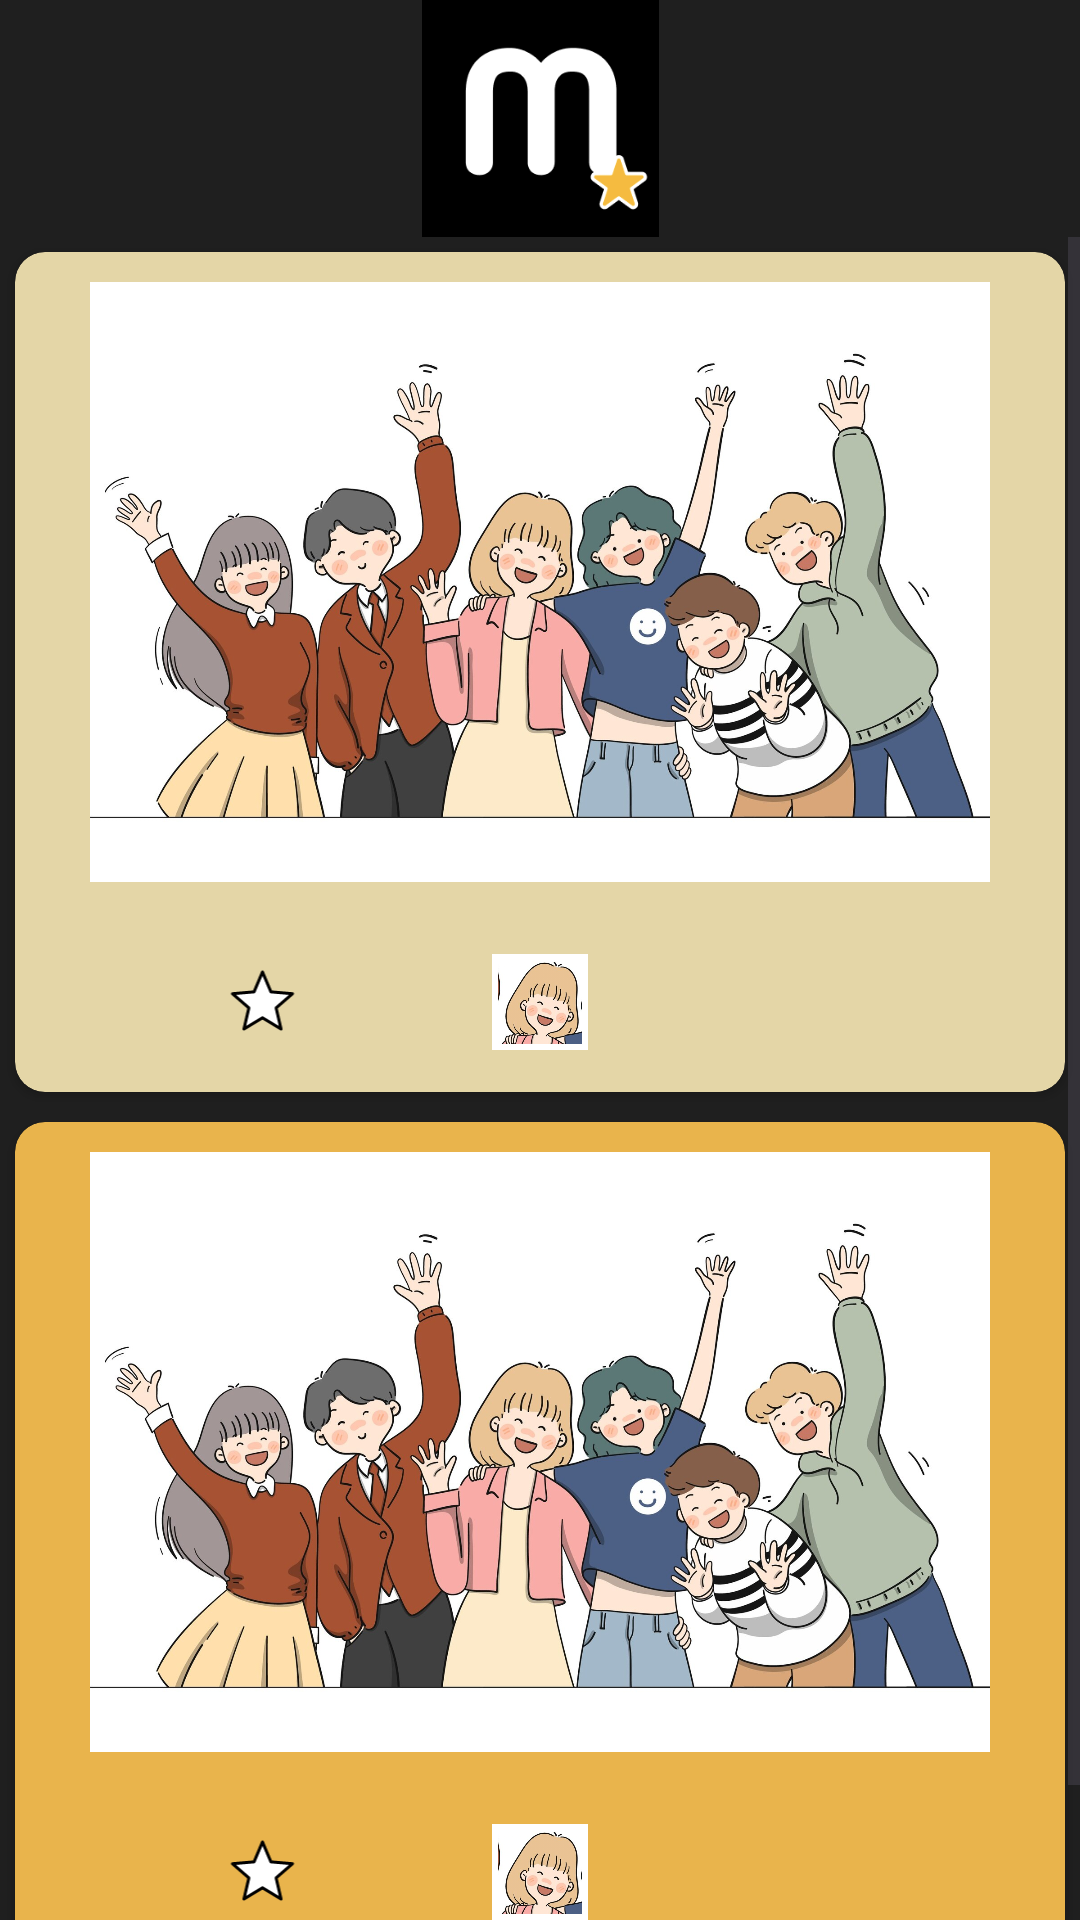

This screen was rendered from an Android layout file. Write that file and the resources it references.
<!-- AndroidManifest.xml: application theme Theme.MeetMi -->
<!-- res/layout/activity_feed.xml -->
<?xml version="1.0" encoding="utf-8"?>
<LinearLayout xmlns:android="http://schemas.android.com/apk/res/android"
    xmlns:app="http://schemas.android.com/apk/res-auto"
    xmlns:tools="http://schemas.android.com/tools"
    android:layout_width="match_parent"
    android:layout_height="match_parent"
    android:orientation="vertical"
    tools:context=".FeedActivity">

  <LinearLayout
      android:layout_width="match_parent"
      android:layout_height="wrap_content"
      android:background="#1F1F1F"
      android:orientation="vertical">

    <ImageView
        android:id="@+id/imageView"
        android:layout_width="match_parent"
        android:layout_height="79dp"
        app:srcCompat="@drawable/logo" />
  </LinearLayout>

  <LinearLayout
      android:layout_width="match_parent"
      android:layout_height="670dp"
      android:background="#1F1F1F"
      android:orientation="vertical">

    <ScrollView
        android:layout_width="match_parent"
        android:layout_height="match_parent">

      <LinearLayout
          android:layout_width="match_parent"
          android:layout_height="wrap_content"
          android:orientation="vertical">

        <androidx.cardview.widget.CardView
            android:layout_width="match_parent"
            android:layout_height="match_parent"
            android:layout_gravity="center"
            android:layout_margin="5dp"
            app:cardBackgroundColor="#E4D6A7"
            app:cardCornerRadius="10dp">

          <LinearLayout
              android:layout_width="match_parent"
              android:layout_height="match_parent"
              android:orientation="vertical">

            <ImageView
                android:layout_width="match_parent"
                android:layout_height="200dp"
                android:layout_gravity="center_horizontal"
                android:layout_margin="10dp"
                app:srcCompat="@drawable/samplepic" />

            <LinearLayout
                android:layout_width="match_parent"
                android:layout_height="match_parent"
                android:layout_margin="10dp"
                android:orientation="horizontal">

              <ImageView
                  android:layout_width="60dp"
                  android:layout_height="wrap_content"
                  android:layout_gravity="center"
                  android:layout_weight="1"
                  app:srcCompat="@drawable/star" />

              <com.google.android.material.imageview.ShapeableImageView
                  android:layout_width="40dp"
                  android:layout_height="40dp"
                  android:padding="5dp"
                  android:scaleType="centerCrop"
                  android:src="@drawable/sampleavatar"
                  app:shapeAppearanceOverlay="@style/CircularImageView"
                  app:strokeColor="@color/white"
                  app:strokeWidth="2dp" />

              <ImageView
                  android:layout_width="60dp"
                  android:layout_height="wrap_content"
                  android:layout_gravity="center"
                  android:layout_weight="1"
                  android:src="@tools:sample/avatars"
                  tools:srcCompat="@drawable/comment" />

            </LinearLayout>
          </LinearLayout>

        </androidx.cardview.widget.CardView>

        <androidx.cardview.widget.CardView
            android:layout_width="match_parent"
            android:layout_height="match_parent"
            android:layout_gravity="center"
            android:layout_margin="5dp"
            app:cardBackgroundColor="#E9B44C"
            app:cardCornerRadius="10dp">

          <LinearLayout
              android:layout_width="match_parent"
              android:layout_height="match_parent"
              android:orientation="vertical">

            <ImageView
                android:layout_width="match_parent"
                android:layout_height="200dp"
                android:layout_gravity="center_horizontal"
                android:layout_margin="10dp"
                app:srcCompat="@drawable/samplepic" />

            <LinearLayout
                android:layout_width="match_parent"
                android:layout_height="match_parent"
                android:layout_margin="10dp"
                android:orientation="horizontal">

              <ImageView
                  android:layout_width="60dp"
                  android:layout_height="wrap_content"
                  android:layout_gravity="center"
                  android:layout_weight="1"
                  app:srcCompat="@drawable/star" />

              <com.google.android.material.imageview.ShapeableImageView
                  android:layout_width="40dp"
                  android:layout_height="40dp"
                  android:padding="5dp"
                  android:scaleType="centerCrop"
                  android:src="@drawable/sampleavatar"
                  app:shapeAppearanceOverlay="@style/CircularImageView"
                  app:strokeColor="@color/white"
                  app:strokeWidth="2dp" />

              <ImageView
                  android:layout_width="60dp"
                  android:layout_height="wrap_content"
                  android:layout_gravity="center"
                  android:layout_weight="1"
                  android:src="@tools:sample/avatars"
                  tools:srcCompat="@drawable/comment" />

            </LinearLayout>
          </LinearLayout>

        </androidx.cardview.widget.CardView>

        <androidx.cardview.widget.CardView
            android:layout_width="match_parent"
            android:layout_height="280dp"
            android:layout_gravity="center"
            android:layout_margin="5dp"
            app:cardBackgroundColor="#9B2915"
            app:cardCornerRadius="10dp">

          <LinearLayout
              android:layout_width="match_parent"
              android:layout_height="match_parent"
              android:orientation="vertical">

            <ImageView
                android:layout_width="match_parent"
                android:layout_height="200dp"
                android:layout_gravity="center_horizontal"
                android:layout_margin="10dp"
                app:srcCompat="@drawable/samplepic" />

            <LinearLayout
                android:layout_width="match_parent"
                android:layout_height="match_parent"
                android:layout_margin="10dp"
                android:orientation="horizontal">

              <ImageView
                  android:layout_width="60dp"
                  android:layout_height="wrap_content"
                  android:layout_gravity="center"
                  android:layout_weight="1"
                  app:srcCompat="@drawable/star" />

              <com.google.android.material.imageview.ShapeableImageView
                  android:layout_width="40dp"
                  android:layout_height="40dp"
                  android:padding="5dp"
                  android:scaleType="centerCrop"
                  android:src="@drawable/sampleavatar"
                  app:shapeAppearanceOverlay="@style/CircularImageView"
                  app:strokeColor="@color/white"
                  app:strokeWidth="2dp" />

              <ImageView
                  android:layout_width="60dp"
                  android:layout_height="wrap_content"
                  android:layout_gravity="center"
                  android:layout_weight="1"
                  android:src="@tools:sample/avatars"
                  tools:srcCompat="@drawable/comment" />

            </LinearLayout>
          </LinearLayout>

        </androidx.cardview.widget.CardView>

      </LinearLayout>
    </ScrollView>
  </LinearLayout>

  <LinearLayout
      android:layout_width="match_parent"
      android:layout_height="match_parent"
      android:background="#1F1F1F"
      android:orientation="horizontal">

    <ImageView
        android:layout_width="30dp"
        android:layout_height="wrap_content"
        android:layout_weight="1"
        android:padding="15dp"
        android:src=""
        app:srcCompat="@drawable/home" />

    <ImageView
        android:layout_width="30dp"
        android:layout_height="wrap_content"
        android:layout_weight="1"
        android:padding="15dp"
        android:src="@tools:sample/avatars"
        app:srcCompat="@drawable/search" />

    <ImageView
        android:layout_width="30dp"
        android:layout_height="wrap_content"
        android:layout_weight="1"
        android:padding="15dp"
        android:src="@tools:sample/avatars"
        app:srcCompat="@drawable/post" />

    <ImageView
        android:id="@+id/imageView8"
        android:layout_width="30dp"
        android:layout_height="wrap_content"
        android:layout_weight="1"
        android:padding="15dp"
        android:src="@tools:sample/avatars"
        app:srcCompat="@drawable/star1" />

    <ImageView
        android:layout_width="30dp"
        android:layout_height="wrap_content"
        android:layout_weight="1"
        android:padding="15dp"
        android:src="@tools:sample/avatars"
        app:srcCompat="@drawable/profile" />
  </LinearLayout>
</LinearLayout>
<!-- resources referenced by this layout -->
<resources>
  <!-- drawable comment (drawable) -->
  <vector xmlns:android="http://schemas.android.com/apk/res/android"
      android:width="24dp"
      android:height="24dp"
      android:viewportWidth="24.0"
      android:viewportHeight="24.0">
      <path
          android:fillColor="#000000"
          android:strokeColor="#FFFFFF"
          android:strokeWidth="1"
          android:strokeLineJoin="round"
          android:pathData="M4,4C4,2.9 4.9,2 6,2H18C19.1,2 20,2.9 20,4V16C20,17.1 19.1,18 18,18H16V22L12,18H6C4.9,18 4,17.1 4,16V4Z"/>
  </vector>
  <!-- drawable home: png bitmap (drawable, 12760 bytes) -->
  <!-- drawable logo: png bitmap (drawable, 10549 bytes) -->
  <!-- drawable post: png bitmap (drawable, 11908 bytes) -->
  <!-- drawable profile: png bitmap (drawable, 11882 bytes) -->
  <!-- drawable sampleavatar: png bitmap (drawable, 133407 bytes) -->
  <!-- drawable samplepic: jpeg bitmap (drawable, 215802 bytes) -->
  <!-- drawable star (drawable) -->
  <vector xmlns:android="http://schemas.android.com/apk/res/android"
      android:width="24dp"
      android:height="24dp"
      android:viewportWidth="24.0"
      android:viewportHeight="24.0">
      <path
          android:fillColor="#FFFFFF"
          android:strokeColor="#000000"
          android:strokeWidth="1"
          android:strokeLineJoin="round"
          android:pathData="M12,17.27L18.18,21l-1.64,-7.03L22,9.24l-7.19,-0.62L12,2L9.19,8.62L2,9.24l5.46,4.73L5.82,21z" />
  </vector>
  <!-- drawable star1: png bitmap (drawable, 12606 bytes) -->
  <style name="Theme.MeetMi" parent="Base.Theme.MeetMi" />
  <style name="Base.Theme.MeetMi" parent="Theme.Material3.DayNight.NoActionBar">
          
          
      </style>
  <!-- not gathered from this repository: default colours our renderer supplied (Android Studio template values) -->
  <color name="white">#FFFFFFFF</color>
</resources>
